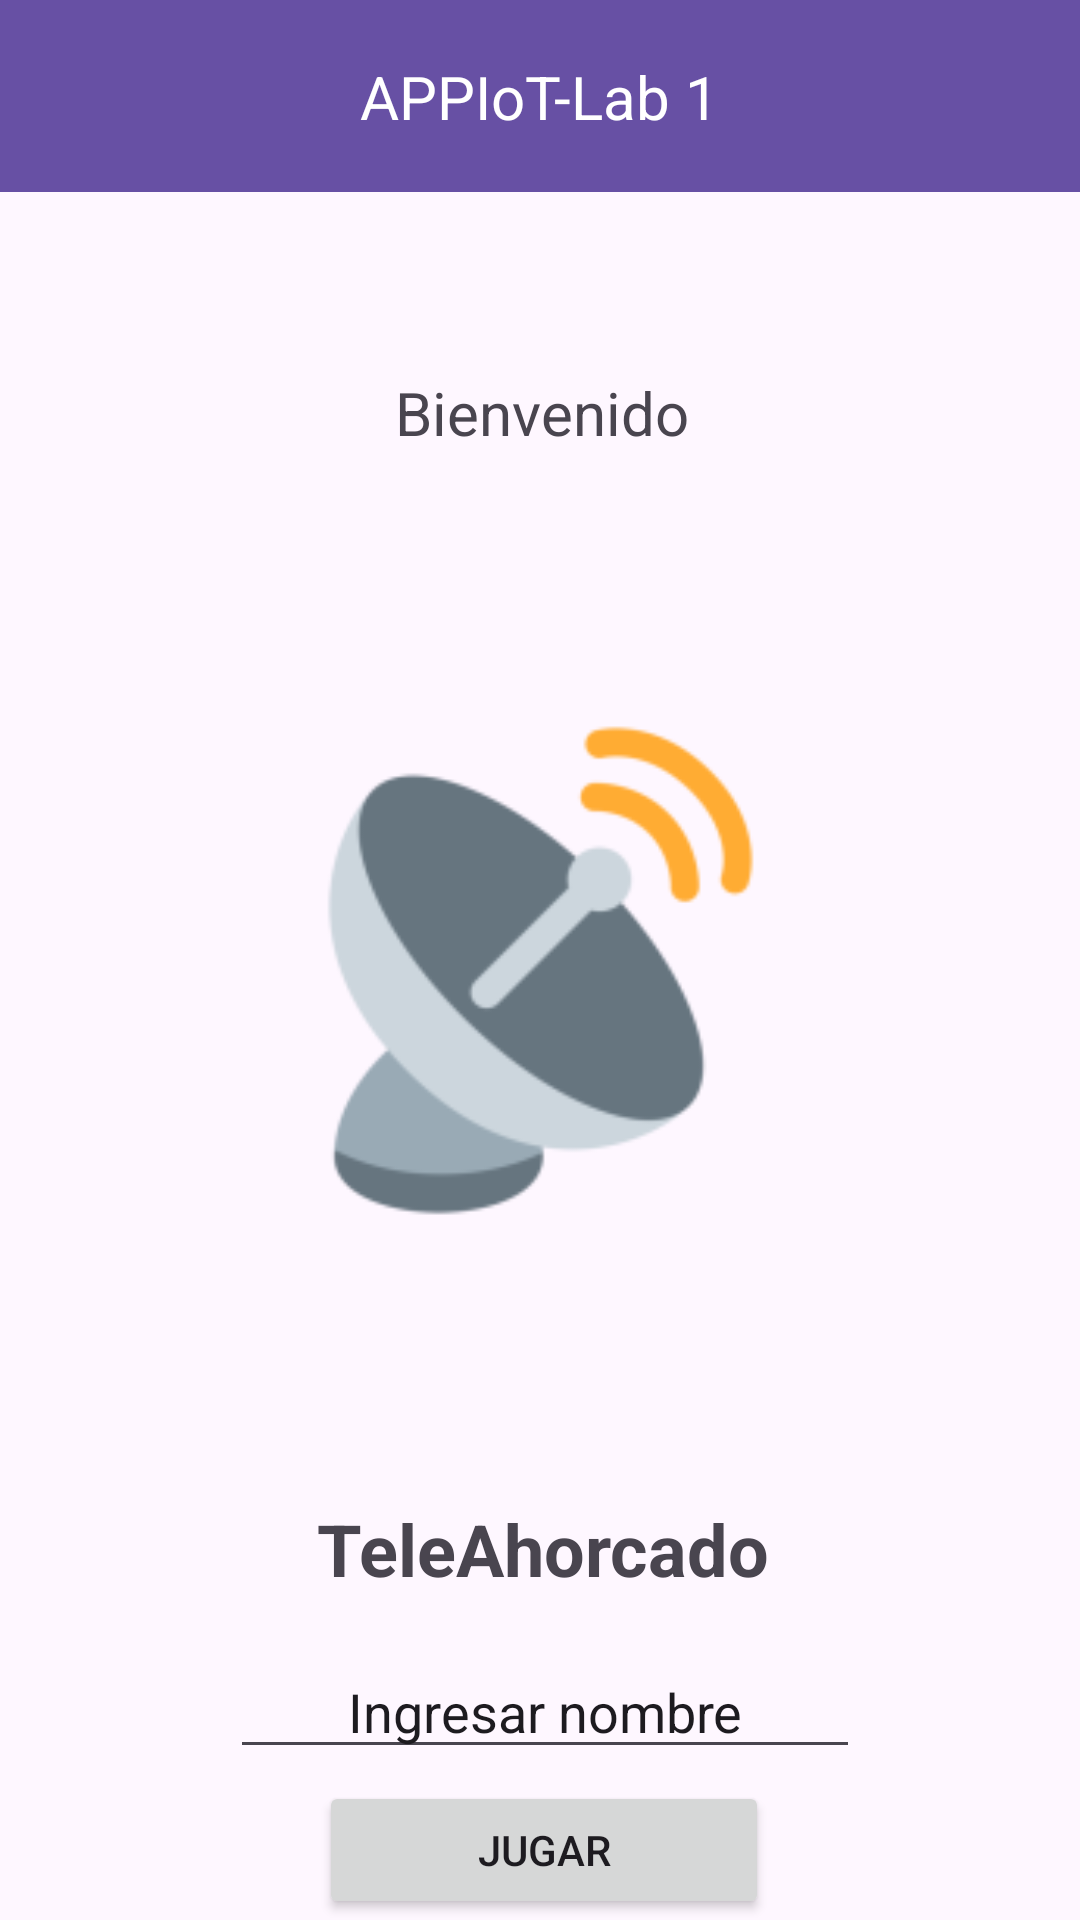

Write the Android layout XML for this screen, with the resource values it uses.
<!-- AndroidManifest.xml: application theme Theme.Lab1_20220270 -->
<!-- res/layout/activity_main.xml -->
<?xml version="1.0" encoding="utf-8"?>
<androidx.constraintlayout.widget.ConstraintLayout xmlns:android="http://schemas.android.com/apk/res/android"
    xmlns:app="http://schemas.android.com/apk/res-auto"
    xmlns:tools="http://schemas.android.com/tools"
    android:id="@+id/main"
    android:layout_width="match_parent"
    android:layout_height="match_parent"
    tools:context=".MainActivity">

    <androidx.appcompat.widget.Toolbar
        android:id="@+id/toolbar2"
        android:layout_width="0dp"
        android:layout_height="wrap_content"
        android:background="?attr/colorPrimary"
        android:minHeight="?attr/actionBarSize"
        android:theme="?attr/actionBarTheme"
        app:layout_constraintEnd_toEndOf="parent"
        app:layout_constraintHorizontal_bias="0.0"
        app:layout_constraintStart_toStartOf="parent"
        app:layout_constraintTop_toTopOf="parent" />

    <TextView
        android:id="@+id/textView3"
        android:layout_width="wrap_content"
        android:layout_height="wrap_content"
        android:text="APPIoT-Lab 1"
        android:textColor="#FFFFFF"
        android:textSize="20sp"
        app:layout_constraintBottom_toBottomOf="@+id/toolbar2"
        app:layout_constraintEnd_toEndOf="parent"
        app:layout_constraintStart_toStartOf="parent"
        app:layout_constraintTop_toTopOf="parent" />

    <ImageView
        android:id="@+id/imageView3"
        android:layout_width="365dp"
        android:layout_height="337dp"
        android:layout_marginTop="4dp"
        app:layout_constraintEnd_toEndOf="parent"
        app:layout_constraintHorizontal_bias="0.571"
        app:layout_constraintStart_toStartOf="parent"
        app:layout_constraintTop_toBottomOf="@+id/textView4"
        app:srcCompat="@mipmap/ic_antenna_logo_foreground" />

    <TextView
        android:id="@+id/textView5"
        android:layout_width="wrap_content"
        android:layout_height="wrap_content"
        android:layout_marginTop="8dp"
        android:text="TeleAhorcado"
        android:textSize="24sp"
        android:textStyle="bold"
        app:layout_constraintEnd_toEndOf="parent"
        app:layout_constraintHorizontal_bias="0.506"
        app:layout_constraintStart_toStartOf="parent"
        app:layout_constraintTop_toBottomOf="@+id/imageView3" />

    <Button
        android:id="@+id/buttonJugar"
        android:layout_width="150dp"
        android:layout_height="46dp"
        android:layout_marginTop="4dp"
        android:text="Jugar"
        app:layout_constraintEnd_toEndOf="parent"
        app:layout_constraintHorizontal_bias="0.506"
        app:layout_constraintStart_toStartOf="parent"
        app:layout_constraintTop_toBottomOf="@+id/editTextNombre" />

    <EditText
        android:id="@+id/editTextNombre"
        android:layout_width="wrap_content"
        android:layout_height="wrap_content"
        android:layout_marginTop="16dp"
        android:ems="10"
        android:inputType="text"
        android:text="Ingresar nombre"
        android:textAlignment="center"
        app:layout_constraintEnd_toEndOf="parent"
        app:layout_constraintHorizontal_bias="0.51"
        app:layout_constraintStart_toStartOf="parent"
        app:layout_constraintTop_toBottomOf="@+id/textView5" />

    <TextView
        android:id="@+id/textView4"
        android:layout_width="wrap_content"
        android:layout_height="wrap_content"
        android:layout_marginTop="60dp"
        android:text="Bienvenido"
        android:textSize="20sp"
        app:layout_constraintEnd_toEndOf="parent"
        app:layout_constraintHorizontal_bias="0.503"
        app:layout_constraintStart_toStartOf="parent"
        app:layout_constraintTop_toBottomOf="@+id/toolbar2" />

</androidx.constraintlayout.widget.ConstraintLayout>
<!-- resources referenced by this layout -->
<resources>
  <!-- mipmap ic_antenna_logo_foreground: webp bitmap (mipmap-hdpi, 2334 bytes) -->
  <style name="Theme.Lab1_20220270" parent="Base.Theme.Lab1_20220270" />
  <style name="Base.Theme.Lab1_20220270" parent="Theme.Material3.DayNight">
          
          
      </style>
</resources>
